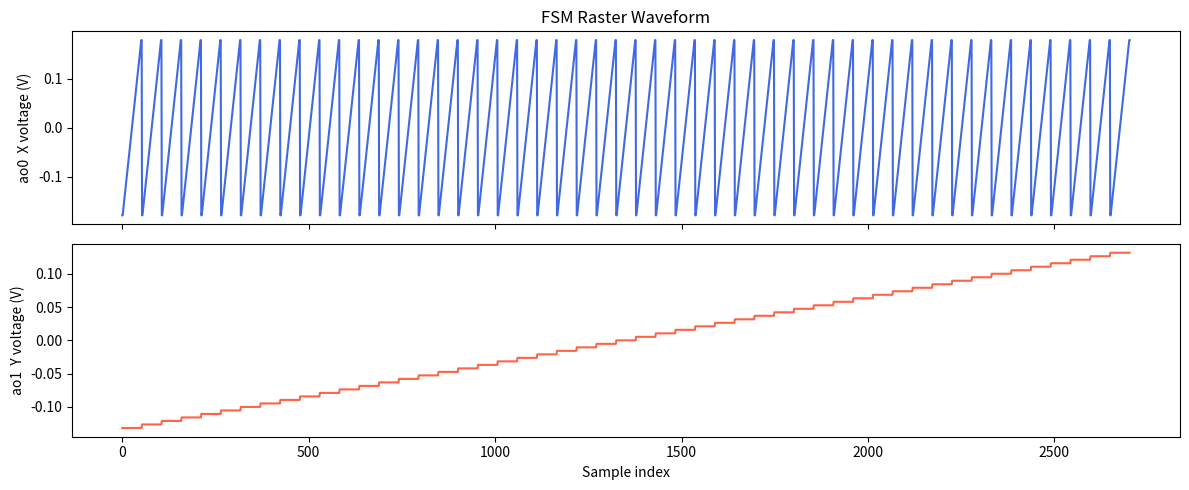

This figure's Python source:
"""
Raster scan waveform generator for confocal microscopy with OIM101 FSM.

Translated from FastSteeringMirror.m (Bassett Lab, University of Pennsylvania)
Original MATLAB method: generate_raster_vector()

Hardware setup:
    - OIM101 Fast Steering Mirror (Optics in Motion)  — beam steering
    - NI myDAQ                                         — analog output ±10V
    - Swabian Instruments Pulse Streamer               — timing / marker pulses
    - Time Tagger or PicoHarp 300                      — photon counting
"""

import numpy as np
import matplotlib.pyplot as plt


# ---------------------------------------------------------------------------
# Scan settings — the single place to change the scan.
# plot_ao_outputs.py and plot_beam_path.py read these through get_scan().
# ---------------------------------------------------------------------------
SCAN_CENTER      = [0, 0]        # um
SCAN_SIZE        = [5, 5]        # um
STEP_SIZE        = [0.1, 0.1]    # um (100 nm pixels)
SCALE            = [14, 19]      # um/V (60x air objective)
RASTER_DIRECTION = 'x'           # fast axis: 'x' or 'y'
SCAN_TYPE        = 'matrix'      # 'matrix' (2D) or 'vector' (1D line)
CLOCK_RATE       = 400           # samples per second output by the myDAQ


def generate_raster_waveform(
    scan_center,
    scan_size,
    step_size,
    scale,
    raster_direction='x',
    scan_type='matrix'
):
    """
    Generate raster scan voltage waveform for the OIM101 Fast Steering Mirror.

    Translated from FastSteeringMirror.m :: generate_raster_vector()
    Bassett Lab, University of Pennsylvania.

    Parameters
    ----------
    scan_center : array-like, shape (2,)
        Center of scan [x, y] in micrometers.
    scan_size : array-like, shape (2,)
        Total scan size [x, y] in micrometers.
    step_size : array-like, shape (2,)
        Step size between pixels [x, y] in micrometers.
    scale : array-like, shape (2,)
        FSM calibration [x, y] in micrometers/volt.
        Lab values (60x air objective): [14, 19] um/V
    raster_direction : str, optional
        Fast scan axis: 'x' (default) or 'y'.
    scan_type : str, optional
        'matrix' for 2D scan (default), 'vector' for 1D line scan.

    Returns
    -------
    queued_data : np.ndarray, shape (N, 2)
        Voltage waveform, columns = [ao0_X, ao1_Y].
        Feed directly to myDAQ analog output channels.
    x_coords : np.ndarray
        Physical x pixel positions in micrometers.
    y_coords : np.ndarray
        Physical y pixel positions in micrometers.
    n_pixels_fast : int
        Number of pixels along the fast axis (padding excluded).
    n_pixels_slow : int
        Number of pixels along the slow axis.

    Notes
    -----
    Each fast-axis line has one padding sample prepended and one appended
    (copied from the first/last pixel voltage). These let the FSM settle
    before the measurement window opens. Discard them when assigning
    photon counts to pixels.

    Wiring
    ------
        myDAQ ao0  -->  OIM101 X input
        myDAQ ao1  -->  OIM101 Y input
        Pulse Streamer Ch0  -->  Time Tagger marker channel  (fires once per pixel)
        Pulse Streamer Ch1  -->  Laser AOM
        Pulse Streamer Ch2  -->  MW switch
        APD output          -->  Time Tagger photon channel

    Example
    -------
    >>> waveform, x_um, y_um, nx, ny = generate_raster_waveform(
    ...     scan_center=[0, 0],
    ...     scan_size=[5, 5],
    ...     step_size=[0.1, 0.1],
    ...     scale=[14, 19]
    ... )
    >>> print(f"Waveform shape: {waveform.shape}")
    >>> print(f"Scan grid: {nx} x {ny} pixels")
    """
    scan_center = np.array(scan_center, dtype=float)
    scan_size   = np.array(scan_size,   dtype=float)
    step_size   = np.array(step_size,   dtype=float)
    scale       = np.array(scale,       dtype=float)

    # Voltage limits for each axis
    dV        = step_size / scale
    start_V   = (scan_center - scan_size / 2.0) / scale
    end_V     = (scan_center + scan_size / 2.0) / scale
    volt_ctr  = scan_center / scale

    # Axis assignment: fast axis rastered, slow axis stepped
    if raster_direction == 'y':
        fast_idx = 1   # Y is fast
        slow_idx = 0   # X is slow
    else:
        fast_idx = 0   # X is fast (default)
        slow_idx = 1   # Y is slow

    # Slow axis — one voltage per scan line
    if scan_type == 'vector':
        v_slow = np.array([volt_ctr[slow_idx]])
    else:
        v_slow = np.arange(
            start_V[slow_idx],
            end_V[slow_idx] + dV[slow_idx] * 0.5,
            dV[slow_idx]
        )

    # Fast axis — raster line with padding at both ends
    # Matches MATLAB: V_raster = [V(1), V(1:end), V(end)]
    V_fast        = np.arange(
        start_V[fast_idx],
        end_V[fast_idx] + dV[fast_idx] * 0.5,
        dV[fast_idx]
    )
    V_fast_padded = np.concatenate([[V_fast[0]], V_fast, [V_fast[-1]]])

    n_slow         = len(v_slow)
    n_fast_padded  = len(V_fast_padded)
    n_fast         = len(V_fast)          # real pixel count

    # Assemble full 2D raster waveform
    queued_data = np.zeros((n_slow * n_fast_padded, 2))

    for i, v_s in enumerate(v_slow):
        i0 = i * n_fast_padded
        i1 = i0 + n_fast_padded
        if raster_direction == 'x':
            queued_data[i0:i1, 0] = V_fast_padded   # ao0 = X (fast)
            queued_data[i0:i1, 1] = v_s              # ao1 = Y (slow)
        else:
            queued_data[i0:i1, 0] = v_s              # ao0 = X (slow)
            queued_data[i0:i1, 1] = V_fast_padded    # ao1 = Y (fast)

    # Physical pixel coordinates (for image axes labels)
    x_coords = np.arange(start_V[0], end_V[0] + dV[0] * 0.5, dV[0]) * scale[0]
    y_coords = np.arange(start_V[1], end_V[1] + dV[1] * 0.5, dV[1]) * scale[1]

    return queued_data, x_coords, y_coords, n_fast, n_slow


def get_scan():
    """
    Generate the waveform using the scan settings defined at the top of
    this file. Returns the same values as generate_raster_waveform().
    """
    return generate_raster_waveform(
        scan_center=SCAN_CENTER,
        scan_size=SCAN_SIZE,
        step_size=STEP_SIZE,
        scale=SCALE,
        raster_direction=RASTER_DIRECTION,
        scan_type=SCAN_TYPE,
    )


def plot_waveform(queued_data, title="FSM Raster Waveform"):
    """
    Plot the generated voltage waveform for both AO channels.

    Parameters
    ----------
    queued_data : np.ndarray, shape (N, 2)
        Output of generate_raster_waveform().
    title : str
        Plot title.
    """
    fig, axes = plt.subplots(2, 1, figsize=(12, 5), sharex=True)
    t = np.arange(len(queued_data))

    axes[0].plot(t, queued_data[:, 0], color='royalblue')
    axes[0].set_ylabel("ao0  X voltage (V)")
    axes[0].set_title(title)

    axes[1].plot(t, queued_data[:, 1], color='tomato')
    axes[1].set_ylabel("ao1  Y voltage (V)")
    axes[1].set_xlabel("Sample index")

    plt.tight_layout()
    plt.show()


# ---------------------------------------------------------------------------
# Example
# ---------------------------------------------------------------------------
if __name__ == "__main__":

    waveform, x_um, y_um, nx, ny = get_scan()

    print(f"Waveform shape : {waveform.shape}   (total samples x 2 channels)")
    print(f"Scan grid      : {nx} x {ny} pixels")
    print(f"X voltage range: [{waveform[:, 0].min():.3f},  {waveform[:, 0].max():.3f}] V")
    print(f"Y voltage range: [{waveform[:, 1].min():.3f},  {waveform[:, 1].max():.3f}] V")
    print(f"X coordinates  : {x_um[0]:.2f} to {x_um[-1]:.2f} um")
    print(f"Y coordinates  : {y_um[0]:.2f} to {y_um[-1]:.2f} um")

    plot_waveform(waveform)
